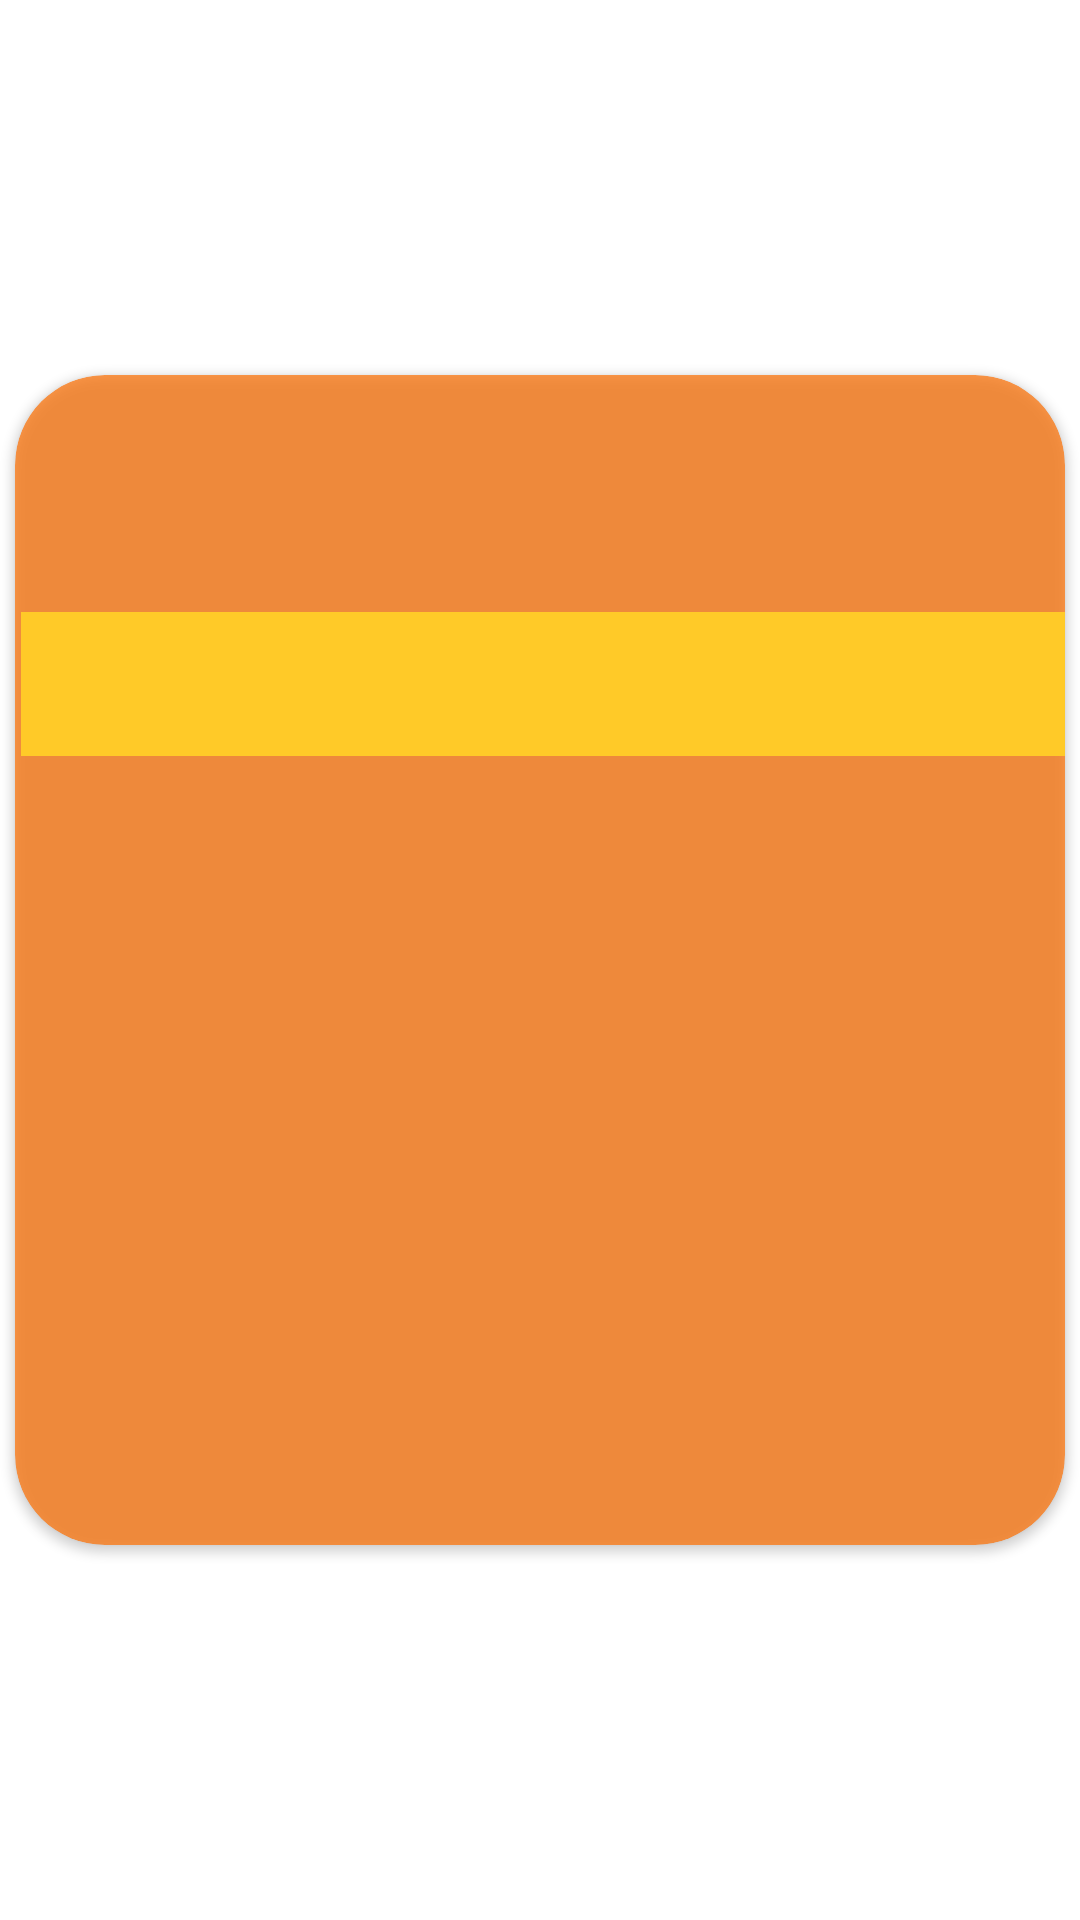

Android layout source for this screen:
<!-- AndroidManifest.xml: application theme Theme.Cat1 -->
<!-- res/layout/activity_authentication.xml -->
<?xml version="1.0" encoding="utf-8"?>
<androidx.constraintlayout.widget.ConstraintLayout
    xmlns:android="http://schemas.android.com/apk/res/android"
    xmlns:app="http://schemas.android.com/apk/res-auto"
    xmlns:tools="http://schemas.android.com/tools"
    android:layout_width="match_parent"
    android:layout_height="match_parent"
    tools:context=".AuthenticationActivity"
    android:background="@drawable/policecar"
    >
    <androidx.cardview.widget.CardView
        android:id="@+id/authenticationCard"
        android:layout_width="350dp"
        android:layout_height="390dp"
        app:cardElevation="2dp"
        app:cardCornerRadius="30dp"
        android:layout_margin="10dp"
        app:layout_constraintLeft_toLeftOf="parent"
        app:layout_constraintRight_toRightOf="parent"
        app:layout_constraintTop_toTopOf="parent"
        app:layout_constraintBottom_toBottomOf="parent"
        app:cardBackgroundColor="@color/orange"
        android:foregroundGravity="center"
        >
        <RelativeLayout
            android:id="@+id/login"
            android:layout_width="match_parent"
            android:layout_height="match_parent"
            >

            <ImageView
                android:id="@+id/logo"
                android:layout_width="wrap_content"
                android:layout_height="wrap_content"
                android:layout_alignParentStart="true"
                android:layout_alignParentLeft="true"
                android:layout_alignParentTop="true"
                android:layout_marginStart="152dp"
                android:layout_marginLeft="152dp"
                android:layout_marginTop="18dp"
                android:src="@drawable/police" />

            <com.google.android.material.tabs.TabLayout
                android:id="@+id/auth"
                android:layout_width="match_parent"
                android:layout_height="wrap_content"
                android:layout_alignParentStart="true"
                android:layout_alignParentLeft="true"
                android:layout_alignParentTop="true"
                android:layout_marginStart="2dp"
                android:layout_marginLeft="2dp"
                android:layout_marginTop="79dp"
                android:background="@color/lemonYellow"/>

            <androidx.viewpager2.widget.ViewPager2
                android:id="@+id/viewPager"
                android:layout_width="match_parent"
                android:layout_height="match_parent"
                android:layout_below="@id/auth"
                android:layout_alignParentEnd="true"
                android:layout_alignParentRight="true"
                android:layout_alignParentBottom="true"
                android:layout_marginEnd="0dp"
                android:layout_marginRight="0dp"
                android:layout_marginBottom="0dp"
                app:layout_constraintBottom_toBottomOf="@id/auth"
                app:layout_constraintEnd_toEndOf="parent"
                app:layout_constraintStart_toStartOf="parent"
                app:layout_constraintTop_toTopOf="parent" />


        </RelativeLayout>




    </androidx.cardview.widget.CardView>

</androidx.constraintlayout.widget.ConstraintLayout>
<!-- resources referenced by this layout -->
<resources>
  <color name="lemonYellow">#FFCA28</color>
  <color name="orange">#B3FF6F00</color>
  <style name="Theme.Cat1" parent="Theme.MaterialComponents.DayNight.DarkActionBar">
          
          <item name="colorPrimary">@color/purple_500</item>
          <item name="colorPrimaryVariant">@color/purple_700</item>
          <item name="colorOnPrimary">@color/white</item>
          
          <item name="colorSecondary">@color/teal_200</item>
          <item name="colorSecondaryVariant">@color/teal_700</item>
          <item name="colorOnSecondary">@color/black</item>
          
          <item name="android:statusBarColor" tools:targetApi="l">?attr/colorPrimaryVariant</item>
          
      </style>
  <color name="purple_500">#FF6200EE</color>
  <color name="purple_700">#FF3700B3</color>
  <color name="white">#FFFFFFFF</color>
  <color name="teal_200">#FF03DAC5</color>
  <color name="teal_700">#FF018786</color>
  <color name="black">#FF000000</color>
</resources>
